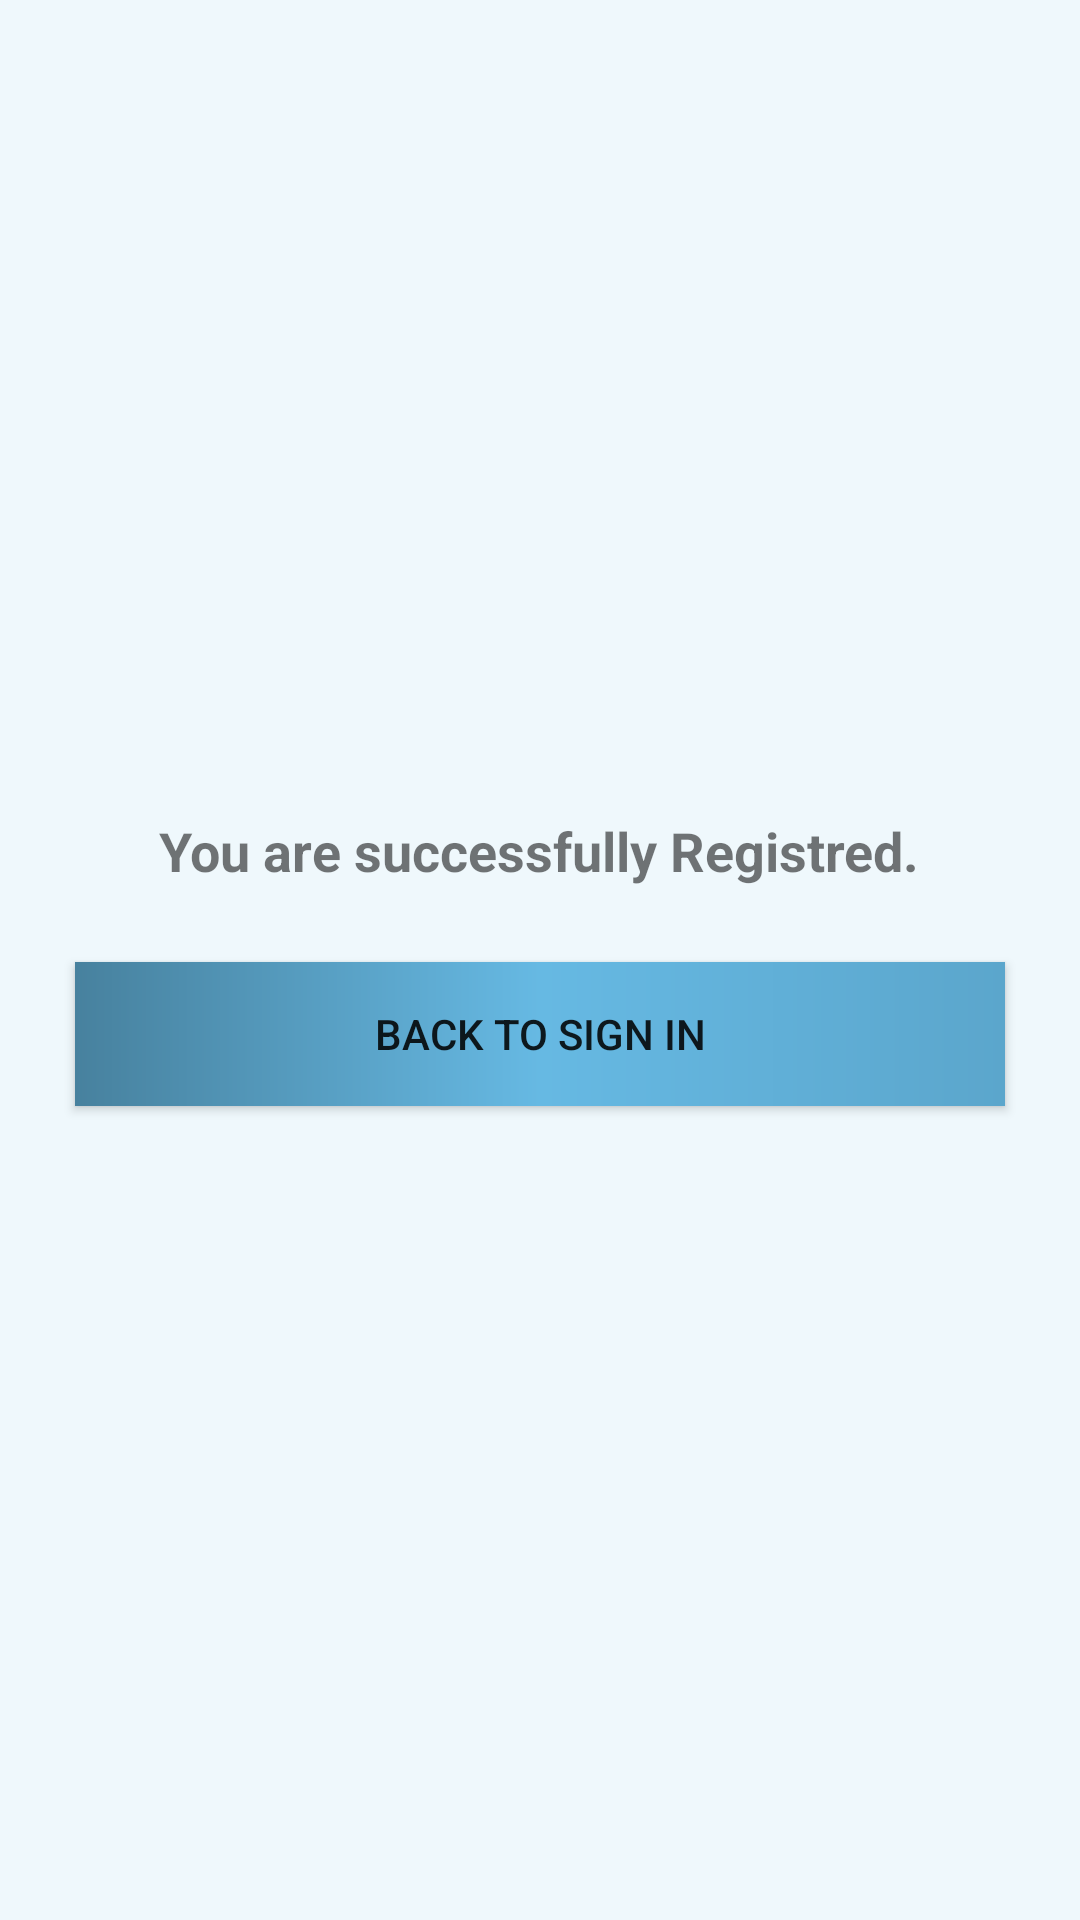

This screen was rendered from an Android layout file. Write that file and the resources it references.
<!-- AndroidManifest.xml: application theme AppTheme -->
<!-- res/layout/activity_confirm.xml -->
<?xml version="1.0" encoding="utf-8"?>
<LinearLayout xmlns:android="http://schemas.android.com/apk/res/android"
    android:layout_width="match_parent"
    android:layout_height="match_parent"
    android:background="@color/bg_color"
    android:gravity="center"
    android:orientation="vertical">

    <ImageView
        android:id="@+id/img_status"
        android:layout_width="wrap_content"
        android:layout_height="wrap_content"
        android:src="@drawable/ic_checked" />

    <TextView
        android:id="@+id/confirm_txt"
        android:layout_width="wrap_content"
        android:layout_height="wrap_content"
        android:layout_marginTop="25dp"
        android:text="You are successfully Registred."
        android:textSize="18dp"
        android:textStyle="bold" />

    <Button
        android:id="@+id/btn_signin"
        android:layout_width="match_parent"
        android:layout_height="wrap_content"
        android:layout_gravity="bottom"
        android:layout_margin="25dp"
        android:background="@drawable/bg_btn"
        android:text="back to SIGN IN" />
</LinearLayout>
<!-- resources referenced by this layout -->
<resources>
  <color name="bg_color">#eff8fc</color>
  <!-- drawable bg_btn (drawable) -->
  <?xml version="1.0" encoding="utf-8"?>
  <shape xmlns:android="http://schemas.android.com/apk/res/android"
      android:shape="rectangle">
      
      <gradient
          android:angle="360"
          android:centerColor="@color/title_text"
          android:endColor="#5ba6cc"
          android:startColor="#47819e" />
  </shape>
  <style name="AppTheme" parent="Theme.AppCompat.Light.DarkActionBar">
          
          <item name="colorPrimary">@color/colorPrimary</item>
          <item name="colorPrimaryDark">@color/colorPrimaryDark</item>
          <item name="colorAccent">@color/colorAccent</item>
          <item name="android:icon">@mipmap/ic_launcher</item>
          <item name="android:logo">@mipmap/ic_launcher</item>
      </style>
  <color name="title_text">#66B9E3</color>
  <color name="colorPrimary">#3F51B5</color>
  <color name="colorPrimaryDark">#303F9F</color>
  <color name="colorAccent">@color/title_text</color>
</resources>
